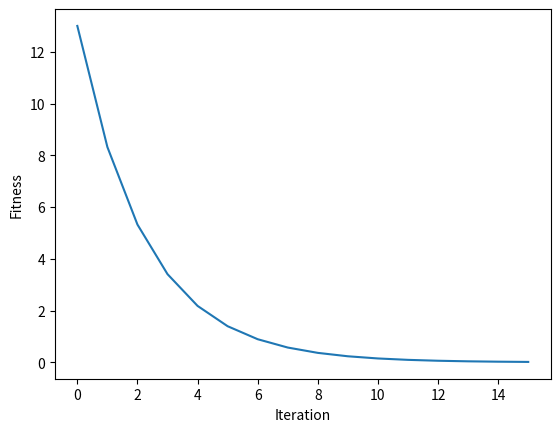

Python code for this plot:
# -*- coding: utf-8 -*-
"""
Created on Thr Nov 28 2019

[redacted]

using Gradient Descent for finding minimum of f(x,y)
"""


import numpy as np
import matplotlib.pyplot as plt

class GradientDescent:
    def __init__(self,problem,derivative):
        self.problem=problem
        self.derivative=derivative
        
    def findOpt(self,min_val,max_val,max_iters,init_state,alpha,error,maximize=True):
        fitness_curve =[]
        curr_f=self.problem(init_state)
        fitness_curve.append(curr_f)
        prev_f=1
        curr_state=init_state
        itr=0
        if maximize:
            while itr<max_iters and np.abs(prev_f-curr_f)>error:
                prev_f=curr_f
                prev_state=curr_state
                d=self.derivative(prev_state)
                for v in range(0,len(prev_state)):
                    curr_state[v]=prev_state[v]+d[v]*alpha
                    if curr_state[v]>max_val or curr_state[v]<min_val:
                        break
                curr_f=self.problem(curr_state)
                itr=itr+1
        if not(maximize):
            while itr<max_iters and np.abs(prev_f-curr_f)>error:
                prev_f=curr_f
                prev_state=curr_state
                d=self.derivative(prev_state)
                for v in range(0,len(prev_state)):
                    curr_state[v]=prev_state[v]-d[v]*alpha
                curr_f=self.problem(curr_state)
                fitness_curve.append(curr_f)
                itr=itr+1
        return curr_state,fitness_curve  
            
def myProblem(state):
    return ((state[0]-3)*(state[0]-3))+((state[1]-2)*(state[1]-2))

def myProblemDerivative(state):
    return 2*(state[0]-3),2*(state[1]-2)


def main():
    gd=GradientDescent(myProblem,myProblemDerivative)
    best_state,fitness_curve=gd.findOpt(min_val=0,max_val=6,max_iters=200,init_state=[5.00,5.00],alpha=0.1,error=0.01,maximize=False)
    print("best state= ", best_state)
    plt.plot(fitness_curve)
    plt.ylabel('Fitness')
    plt.xlabel('Iteration')
    plt.show()
    
main()